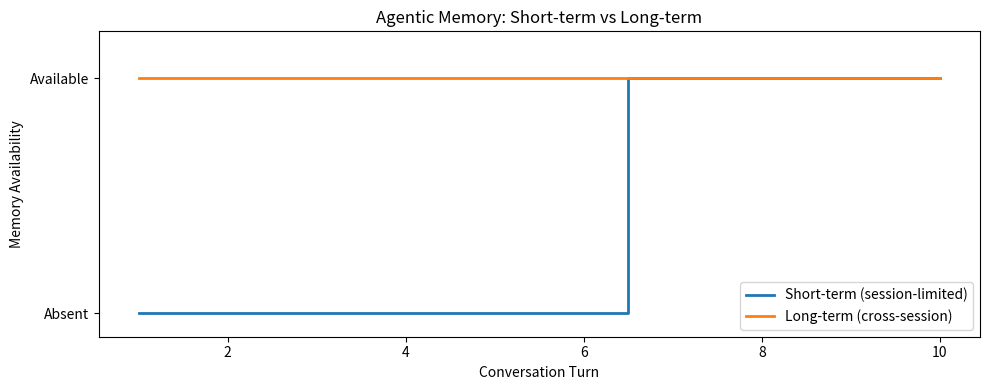
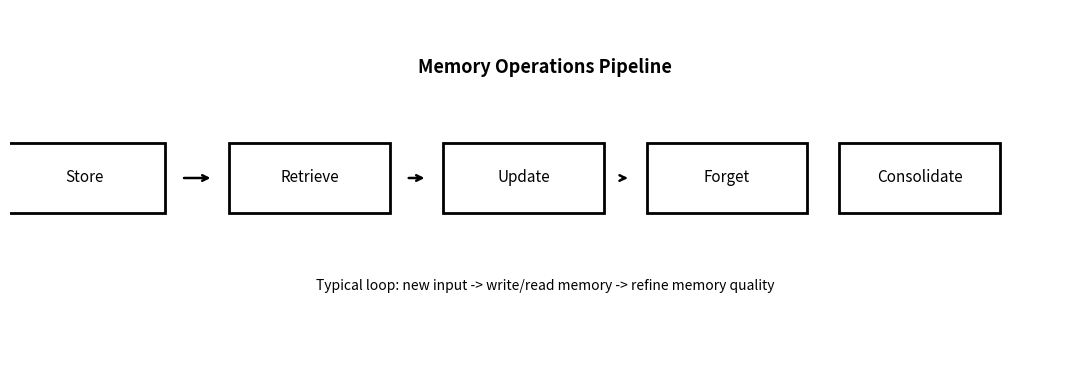
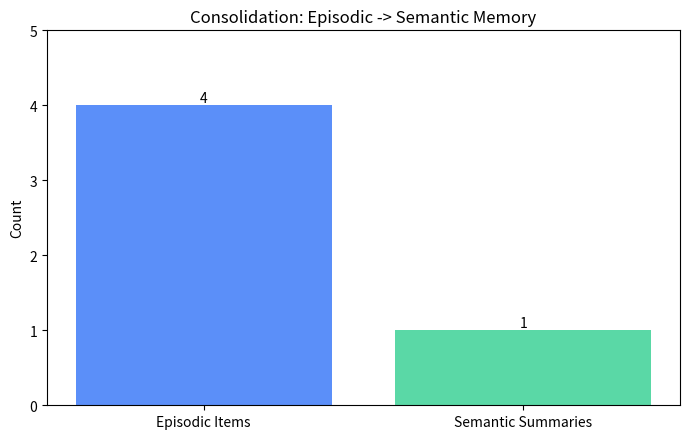

Write Python code to recreate these figures, in order.
"""
page87_92_agentic_memory_demo.py

A compact simulation of agentic-system memory inspired by slides 87-92:
- Memory types: short-term vs long-term
- Memory operations: store, retrieve, update, forget, consolidate
- Edge case: write conflict in multi-agent setting (optimistic lock)

Outputs:
- page87_92_memory_types_timeline.png
- page87_92_memory_operations_flow.png
- page87_92_consolidation_before_after.png
"""

from __future__ import annotations

from dataclasses import dataclass
from datetime import datetime, timedelta
from typing import Dict, List, Optional, Tuple

import matplotlib.pyplot as plt


@dataclass
class MemoryItem:
    """Structured memory record for long-term storage."""

    key: str
    value: str
    category: str  # episodic | semantic | procedural | profile
    version: int
    timestamp: datetime


class AgentMemorySystem:
    """Simple agent memory system with short-term and long-term memory."""

    def __init__(self, short_term_capacity: int = 4) -> None:
        self.short_term_capacity = short_term_capacity
        self.short_term: List[str] = []
        self.long_term: Dict[str, MemoryItem] = {}

    def add_to_short_term(self, event: str) -> None:
        """Add event to short-term memory, evicting oldest when full."""
        self.short_term.append(event)
        if len(self.short_term) > self.short_term_capacity:
            self.short_term.pop(0)

    def store(self, key: str, value: str, category: str) -> None:
        """Store a new long-term memory item."""
        now = datetime.now()
        self.long_term[key] = MemoryItem(
            key=key,
            value=value,
            category=category,
            version=1,
            timestamp=now,
        )
        print(f"STORE  : {key} -> {value} ({category})")

    def retrieve(self, key: str) -> Optional[MemoryItem]:
        """Retrieve long-term memory by key."""
        item = self.long_term.get(key)
        if item:
            print(f"RETRIEVE: {key} -> {item.value} (v{item.version})")
        else:
            print(f"RETRIEVE: {key} -> NOT FOUND")
        return item

    def update(self, key: str, new_value: str) -> bool:
        """Update existing long-term memory item."""
        if key not in self.long_term:
            print(f"UPDATE : {key} -> FAILED (missing key)")
            return False

        item = self.long_term[key]
        item.value = new_value
        item.version += 1
        item.timestamp = datetime.now()
        print(f"UPDATE : {key} -> {new_value} (v{item.version})")
        return True

    def forget(self, key: str) -> bool:
        """Intentional deletion from long-term memory."""
        if key in self.long_term:
            del self.long_term[key]
            print(f"FORGET : {key} deleted")
            return True
        print(f"FORGET : {key} -> nothing to delete")
        return False

    def consolidate_events_to_semantic(self, source_keys: List[str], target_key: str) -> None:
        """Consolidate several episodic events into one semantic summary."""
        collected = [self.long_term[k].value for k in source_keys if k in self.long_term]
        if not collected:
            print("CONSOLIDATE: no source events found")
            return

        summary = " | ".join(collected)
        if target_key in self.long_term:
            self.update(target_key, summary)
        else:
            self.store(target_key, summary, category="semantic")
        print(f"CONSOLIDATE: {source_keys} -> {target_key}")

    def safe_update_with_version(self, key: str, proposed_value: str, expected_version: int) -> bool:
        """Simulate optimistic locking to handle multi-agent write conflicts."""
        current = self.long_term.get(key)
        if current is None:
            print(f"SAFE_UPDATE: {key} missing")
            return False

        if current.version != expected_version:
            print(
                f"SAFE_UPDATE: conflict on {key} "
                f"(expected v{expected_version}, found v{current.version})"
            )
            return False

        current.value = proposed_value
        current.version += 1
        current.timestamp = datetime.now()
        print(f"SAFE_UPDATE: {key} updated to '{proposed_value}' (v{current.version})")
        return True


def create_visual_memory_timeline(path: str) -> None:
    """Visualize short-term vs long-term persistence over time."""
    x = list(range(1, 11))
    short_term_signal = [1 if i >= 7 else 0 for i in x]  # survives only recent turns
    long_term_signal = [1 for _ in x]  # persists across timeline

    plt.figure(figsize=(10, 4))
    plt.step(x, short_term_signal, where="mid", label="Short-term (session-limited)", linewidth=2)
    plt.step(x, long_term_signal, where="mid", label="Long-term (cross-session)", linewidth=2)
    plt.ylim(-0.1, 1.2)
    plt.yticks([0, 1], ["Absent", "Available"])
    plt.xlabel("Conversation Turn")
    plt.ylabel("Memory Availability")
    plt.title("Agentic Memory: Short-term vs Long-term")
    plt.legend()
    plt.tight_layout()
    plt.savefig(path, dpi=150)
    plt.close()


def create_visual_operations_flow(path: str) -> None:
    """Visualize main memory operations as a simple flow."""
    fig, ax = plt.subplots(figsize=(11, 3.8))
    ax.axis("off")

    labels = ["Store", "Retrieve", "Update", "Forget", "Consolidate"]
    xs = [0.07, 0.28, 0.48, 0.67, 0.85]

    for x, label in zip(xs, labels):
        rect = plt.Rectangle((x - 0.075, 0.42), 0.15, 0.2, fill=False, linewidth=2)
        ax.add_patch(rect)
        ax.text(x, 0.52, label, ha="center", va="center", fontsize=11)

    for i in range(len(xs) - 1):
        ax.annotate(
            "",
            xy=(xs[i + 1] - 0.09, 0.52),
            xytext=(xs[i] + 0.09, 0.52),
            arrowprops=dict(arrowstyle="->", lw=1.8),
        )

    ax.text(0.5, 0.82, "Memory Operations Pipeline", ha="center", fontsize=13, fontweight="bold")
    ax.text(
        0.5,
        0.2,
        "Typical loop: new input -> write/read memory -> refine memory quality",
        ha="center",
        fontsize=10,
    )

    plt.tight_layout()
    plt.savefig(path, dpi=150)
    plt.close()


def create_visual_consolidation(path: str, episodic_count: int, semantic_count: int) -> None:
    """Visualize consolidation (many events -> fewer summarized facts)."""
    labels = ["Episodic Items", "Semantic Summaries"]
    values = [episodic_count, semantic_count]
    colors = ["#5B8FF9", "#5AD8A6"]

    plt.figure(figsize=(7, 4.5))
    bars = plt.bar(labels, values, color=colors)
    for bar, val in zip(bars, values):
        plt.text(bar.get_x() + bar.get_width() / 2, val + 0.05, str(val), ha="center")
    plt.ylim(0, max(values) + 1)
    plt.ylabel("Count")
    plt.title("Consolidation: Episodic -> Semantic Memory")
    plt.tight_layout()
    plt.savefig(path, dpi=150)
    plt.close()


def run_demo() -> None:
    system = AgentMemorySystem(short_term_capacity=4)

    print("=== 1) Short-term memory behavior ===")
    turns = [
        "User says their preferred nickname is Arthur.",
        "User asks for a summary of legal documents.",
        "User corrects nickname to Kui Kui.",
        "User asks the deadline again.",
        "User asks to forget the old nickname.",
    ]
    for t in turns:
        system.add_to_short_term(t)
        print(f"SHORT_TERM_APPEND: {t}")
    print("SHORT_TERM_SNAPSHOT:")
    for i, item in enumerate(system.short_term, start=1):
        print(f"  {i}. {item}")

    print("\n=== 2) Long-term memory operations ===")
    system.store("user_alias", "Arthur", "profile")
    system.retrieve("user_alias")
    system.update("user_alias", "Kui Kui")
    system.retrieve("user_alias")

    system.store("event_1", "User works in legal ops.", "episodic")
    system.store("event_2", "User often asks for contract summaries.", "episodic")
    system.store("event_3", "User prefers bullet-point answers.", "episodic")

    system.consolidate_events_to_semantic(
        source_keys=["event_1", "event_2", "event_3"],
        target_key="user_work_style",
    )
    system.retrieve("user_work_style")

    system.forget("event_2")
    system.retrieve("event_2")

    print("\n=== 3) Edge case: multi-agent write conflict ===")
    # Both agents read the same version number at the start.
    base_version = system.long_term["user_alias"].version
    print(f"AGENT_A and AGENT_B both read user_alias at version {base_version}")

    agent_a_ok = system.safe_update_with_version("user_alias", "Kui", expected_version=base_version)
    agent_b_ok = system.safe_update_with_version(
        "user_alias", "Mr. Kui", expected_version=base_version
    )

    if agent_a_ok and not agent_b_ok:
        print("Conflict handled: Agent B must re-read then retry.")

    print("\n=== 4) Create visualizations ===")
    create_visual_memory_timeline("page87_92_memory_types_timeline.png")
    print("Saved: page87_92_memory_types_timeline.png")

    create_visual_operations_flow("page87_92_memory_operations_flow.png")
    print("Saved: page87_92_memory_operations_flow.png")

    episodic_count = sum(1 for v in system.long_term.values() if v.category == "episodic")
    semantic_count = sum(1 for v in system.long_term.values() if v.category == "semantic")
    create_visual_consolidation(
        "page87_92_consolidation_before_after.png",
        episodic_count=episodic_count + 2,  # approximate "before" count for educational contrast
        semantic_count=semantic_count,
    )
    print("Saved: page87_92_consolidation_before_after.png")

    print("\nDemo finished.")


if __name__ == "__main__":
    run_demo()
